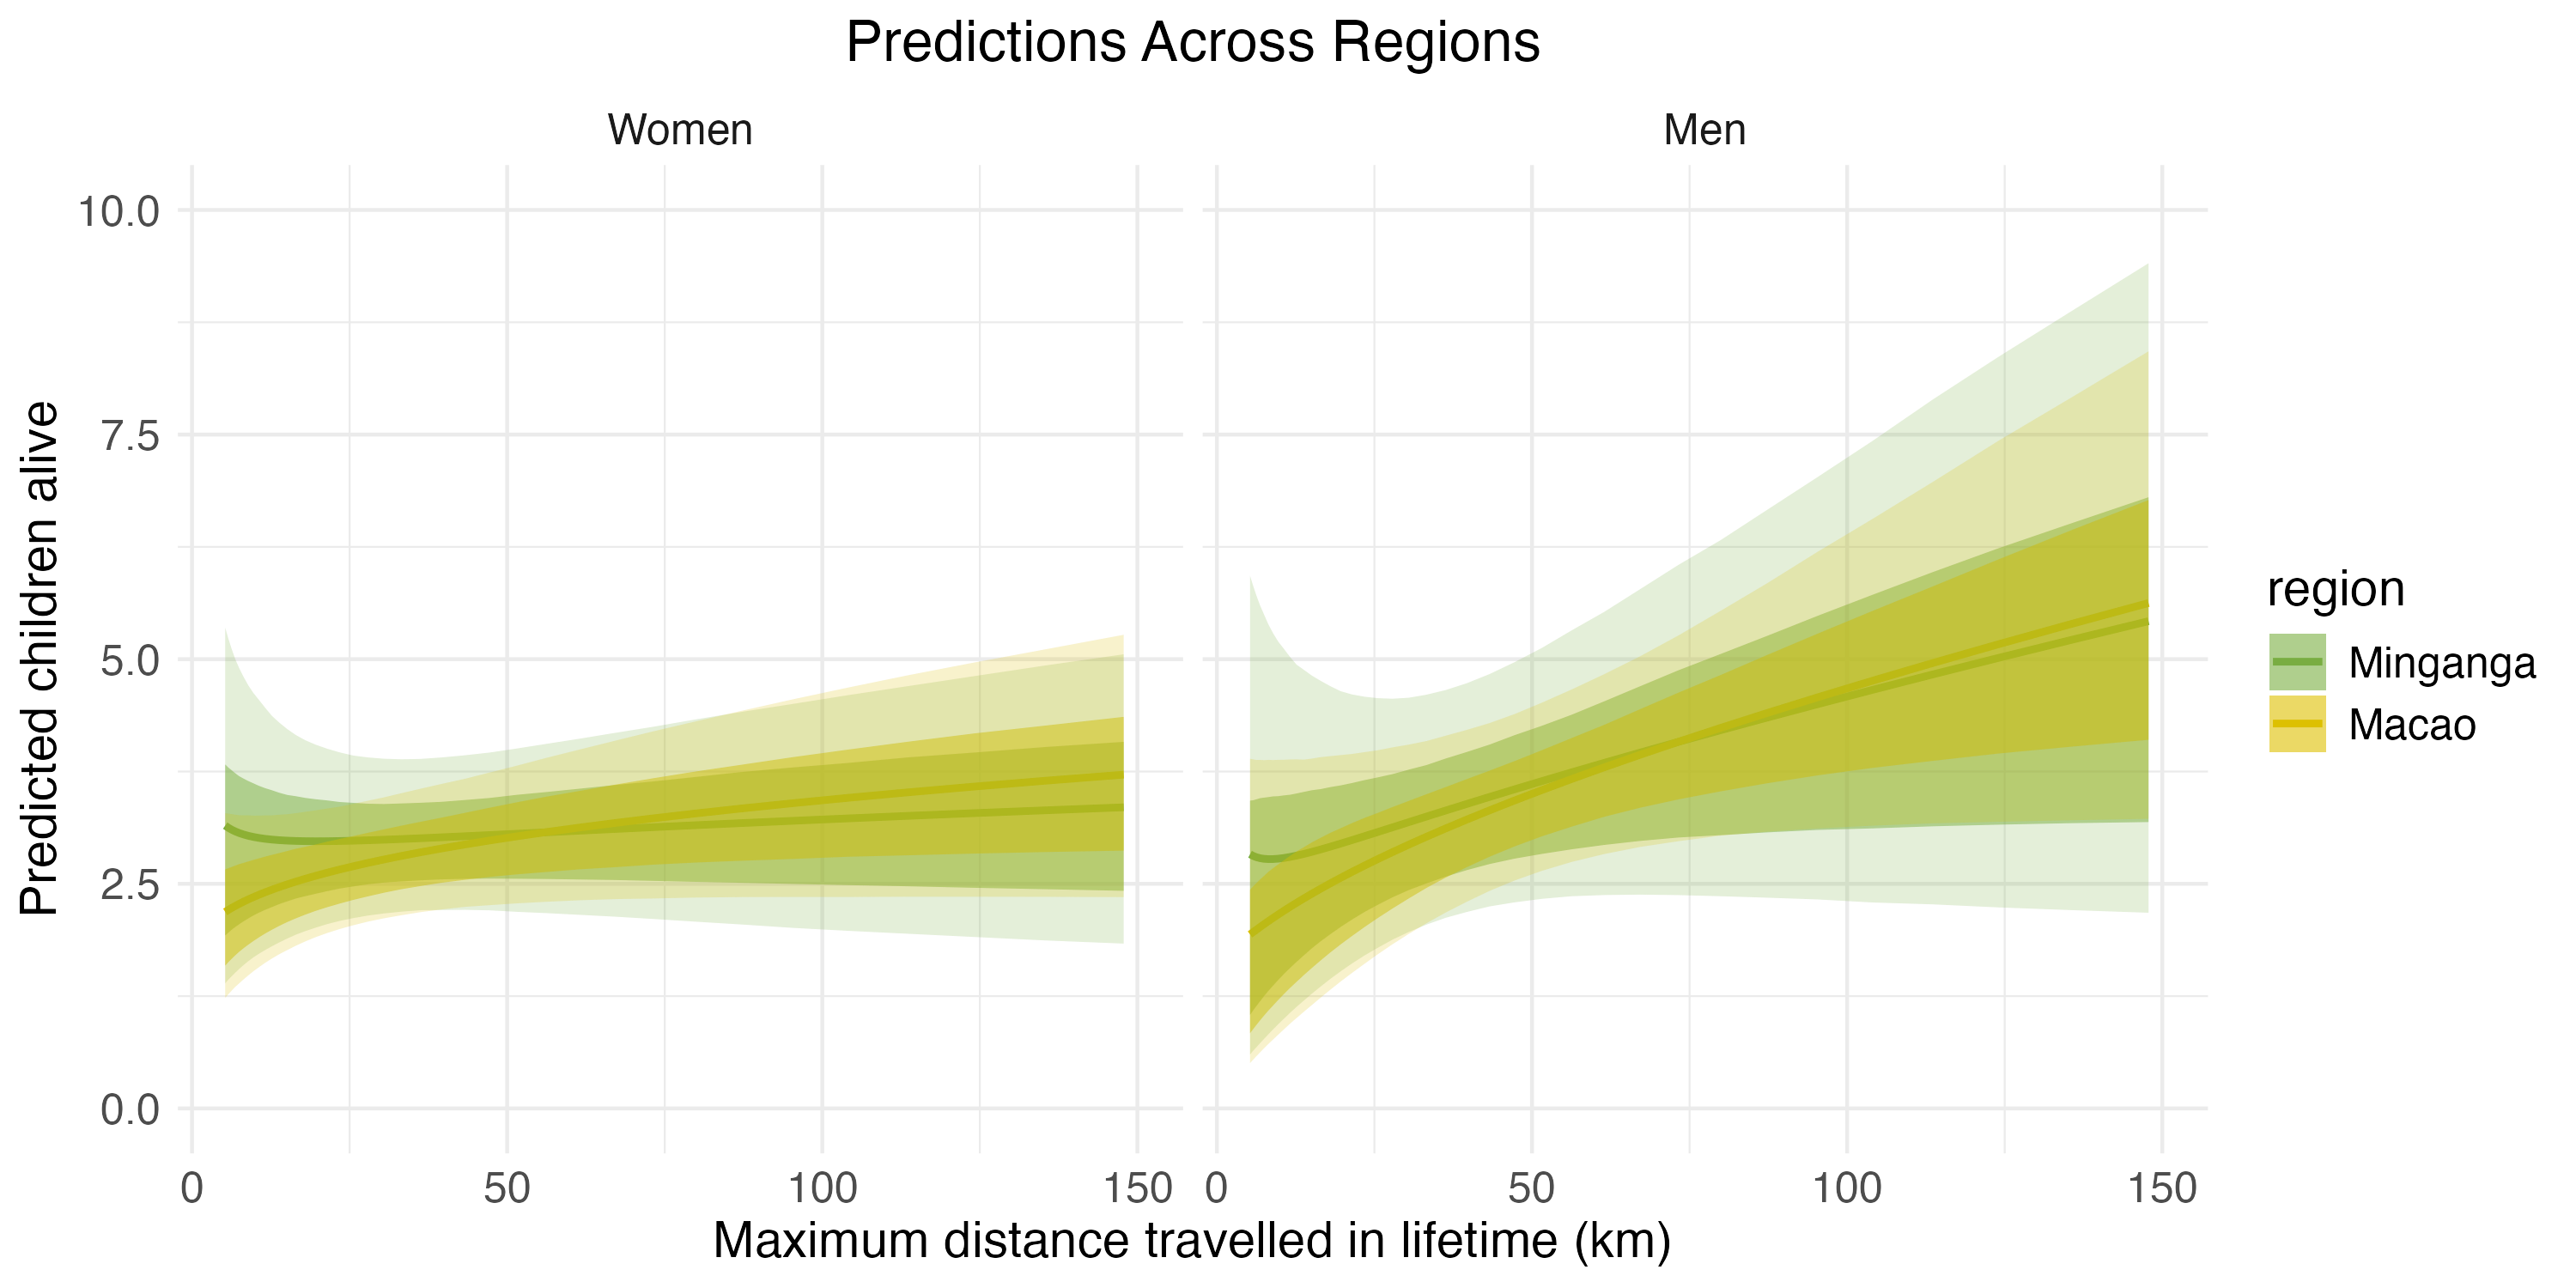

The file beside this chart, header and first rows:
, Estimate, Est.Error, Q2.5, Q25, Q75, Q97.5, Q10, Q90, log_max_dist_std, sex, region, max_dist
1, 1.764, 1.983, 0.1332, 0.58, 2.218, 7.052, 0.3045, 3.844, -5, Women, Macao, 131.8
2, 1.766, 1.944, 0.1396, 0.5943, 2.228, 6.949, 0.3148, 3.825, -4.919, Women, Macao, 143.9
3, 1.768, 1.906, 0.1463, 0.6093, 2.234, 6.855, 0.3253, 3.811, -4.838, Women, Macao, 157.1
4, 1.77, 1.869, 0.1533, 0.6245, 2.244, 6.771, 0.3362, 3.796, -4.758, Women, Macao, 171.5
5, 1.773, 1.833, 0.1605, 0.6396, 2.253, 6.68, 0.3481, 3.778, -4.677, Women, Macao, 187.3
6, 1.776, 1.798, 0.168, 0.656, 2.26, 6.584, 0.3602, 3.765, -4.596, Women, Macao, 204.5
7, 1.779, 1.763, 0.1755, 0.6719, 2.269, 6.497, 0.3724, 3.748, -4.515, Women, Macao, 223.2
8, 1.783, 1.729, 0.1841, 0.688, 2.278, 6.405, 0.3854, 3.729, -4.434, Women, Macao, 243.7
9, 1.787, 1.696, 0.1928, 0.7046, 2.288, 6.322, 0.3985, 3.716, -4.354, Women, Macao, 266.1
10, 1.791, 1.664, 0.2016, 0.7211, 2.298, 6.235, 0.4123, 3.701, -4.273, Women, Macao, 290.5
11, 1.796, 1.632, 0.2116, 0.7387, 2.308, 6.149, 0.4264, 3.685, -4.192, Women, Macao, 317.1
12, 1.801, 1.601, 0.2217, 0.7574, 2.318, 6.064, 0.4415, 3.664, -4.111, Women, Macao, 346.2
13, 1.807, 1.571, 0.2323, 0.7766, 2.328, 5.981, 0.4563, 3.646, -4.03, Women, Macao, 378
14, 1.813, 1.541, 0.243, 0.7957, 2.339, 5.902, 0.4722, 3.625, -3.949, Women, Macao, 412.7
15, 1.82, 1.511, 0.2541, 0.8151, 2.347, 5.822, 0.4881, 3.607, -3.869, Women, Macao, 450.5
16, 1.826, 1.483, 0.2663, 0.8346, 2.356, 5.746, 0.505, 3.592, -3.788, Women, Macao, 491.9
17, 1.834, 1.454, 0.2793, 0.8551, 2.366, 5.669, 0.5218, 3.577, -3.707, Women, Macao, 537
18, 1.841, 1.427, 0.2919, 0.8762, 2.376, 5.581, 0.5396, 3.562, -3.626, Women, Macao, 586.3
19, 1.849, 1.399, 0.3054, 0.8974, 2.387, 5.507, 0.5585, 3.549, -3.545, Women, Macao, 640
20, 1.858, 1.372, 0.3193, 0.9187, 2.399, 5.442, 0.5772, 3.532, -3.465, Women, Macao, 698.8
21, 1.867, 1.346, 0.3345, 0.9419, 2.41, 5.366, 0.5967, 3.522, -3.384, Women, Macao, 762.9
22, 1.876, 1.32, 0.3502, 0.9646, 2.42, 5.296, 0.6168, 3.511, -3.303, Women, Macao, 832.9
23, 1.886, 1.294, 0.366, 0.988, 2.432, 5.232, 0.6371, 3.499, -3.222, Women, Macao, 909.3
24, 1.896, 1.269, 0.383, 1.012, 2.442, 5.169, 0.6591, 3.484, -3.141, Women, Macao, 992.7
25, 1.907, 1.244, 0.4009, 1.037, 2.454, 5.105, 0.6817, 3.468, -3.061, Women, Macao, 1084
26, 1.918, 1.219, 0.4194, 1.063, 2.466, 5.043, 0.7044, 3.459, -2.98, Women, Macao, 1183
27, 1.929, 1.195, 0.439, 1.088, 2.474, 4.976, 0.727, 3.445, -2.899, Women, Macao, 1292
28, 1.941, 1.171, 0.461, 1.115, 2.483, 4.911, 0.7514, 3.433, -2.818, Women, Macao, 1410
29, 1.954, 1.147, 0.4825, 1.142, 2.496, 4.85, 0.777, 3.422, -2.737, Women, Macao, 1540
30, 1.967, 1.123, 0.5065, 1.169, 2.508, 4.787, 0.8047, 3.407, -2.657, Women, Macao, 1681
31, 1.981, 1.1, 0.5285, 1.196, 2.519, 4.723, 0.8324, 3.397, -2.576, Women, Macao, 1835
32, 1.995, 1.077, 0.5515, 1.225, 2.529, 4.67, 0.8598, 3.389, -2.495, Women, Macao, 2003
33, 2.009, 1.054, 0.5772, 1.255, 2.541, 4.613, 0.8893, 3.377, -2.414, Women, Macao, 2187
34, 2.024, 1.031, 0.6041, 1.285, 2.551, 4.555, 0.9206, 3.363, -2.333, Women, Macao, 2388
35, 2.04, 1.008, 0.6346, 1.315, 2.562, 4.506, 0.9509, 3.352, -2.253, Women, Macao, 2607
36, 2.056, 0.9859, 0.6614, 1.348, 2.574, 4.45, 0.9813, 3.34, -2.172, Women, Macao, 2846
37, 2.073, 0.9637, 0.6894, 1.381, 2.586, 4.396, 1.015, 3.329, -2.091, Women, Macao, 3107
38, 2.091, 0.9416, 0.7217, 1.412, 2.598, 4.347, 1.048, 3.315, -2.01, Women, Macao, 3392
39, 2.109, 0.9196, 0.7551, 1.444, 2.611, 4.299, 1.084, 3.31, -1.929, Women, Macao, 3704
40, 2.127, 0.8978, 0.7877, 1.478, 2.622, 4.252, 1.12, 3.297, -1.848, Women, Macao, 4043
41, 2.147, 0.8761, 0.8192, 1.514, 2.634, 4.202, 1.156, 3.289, -1.768, Women, Macao, 4414
42, 2.167, 0.8546, 0.8536, 1.55, 2.648, 4.157, 1.192, 3.285, -1.687, Women, Macao, 4819
43, 2.187, 0.8333, 0.8918, 1.589, 2.66, 4.111, 1.231, 3.286, -1.606, Women, Macao, 5262
44, 2.209, 0.8121, 0.9292, 1.627, 2.673, 4.068, 1.269, 3.281, -1.525, Women, Macao, 5744
45, 2.231, 0.7912, 0.9709, 1.664, 2.687, 4.038, 1.31, 3.276, -1.444, Women, Macao, 6271
46, 2.253, 0.7704, 1.015, 1.704, 2.702, 4, 1.352, 3.269, -1.364, Women, Macao, 6847
47, 2.277, 0.7499, 1.058, 1.744, 2.719, 3.963, 1.392, 3.263, -1.283, Women, Macao, 7475
48, 2.301, 0.7297, 1.102, 1.783, 2.733, 3.934, 1.436, 3.262, -1.202, Women, Macao, 8161
49, 2.326, 0.7098, 1.148, 1.822, 2.748, 3.901, 1.48, 3.262, -1.121, Women, Macao, 8909
50, 2.352, 0.6904, 1.192, 1.863, 2.766, 3.873, 1.526, 3.259, -1.04, Women, Macao, 9727
51, 2.378, 0.6714, 1.243, 1.904, 2.783, 3.854, 1.572, 3.259, -0.9596, Women, Macao, 10619
52, 2.406, 0.653, 1.292, 1.947, 2.803, 3.836, 1.62, 3.262, -0.8788, Women, Macao, 11593
53, 2.434, 0.6352, 1.341, 1.988, 2.822, 3.823, 1.668, 3.262, -0.798, Women, Macao, 12657
54, 2.463, 0.6183, 1.396, 2.031, 2.842, 3.814, 1.716, 3.269, -0.7172, Women, Macao, 13818
55, 2.493, 0.6024, 1.445, 2.074, 2.865, 3.81, 1.762, 3.274, -0.6364, Women, Macao, 15086
56, 2.524, 0.5877, 1.497, 2.116, 2.89, 3.799, 1.811, 3.286, -0.5556, Women, Macao, 16470
57, 2.556, 0.5743, 1.544, 2.158, 2.912, 3.804, 1.859, 3.301, -0.4747, Women, Macao, 17981
58, 2.589, 0.5625, 1.587, 2.2, 2.938, 3.802, 1.907, 3.318, -0.3939, Women, Macao, 19631
59, 2.624, 0.5526, 1.643, 2.24, 2.969, 3.814, 1.952, 3.338, -0.3131, Women, Macao, 21432
60, 2.659, 0.5448, 1.689, 2.279, 2.999, 3.82, 1.996, 3.358, -0.2323, Women, Macao, 23398
... 340 more rows
